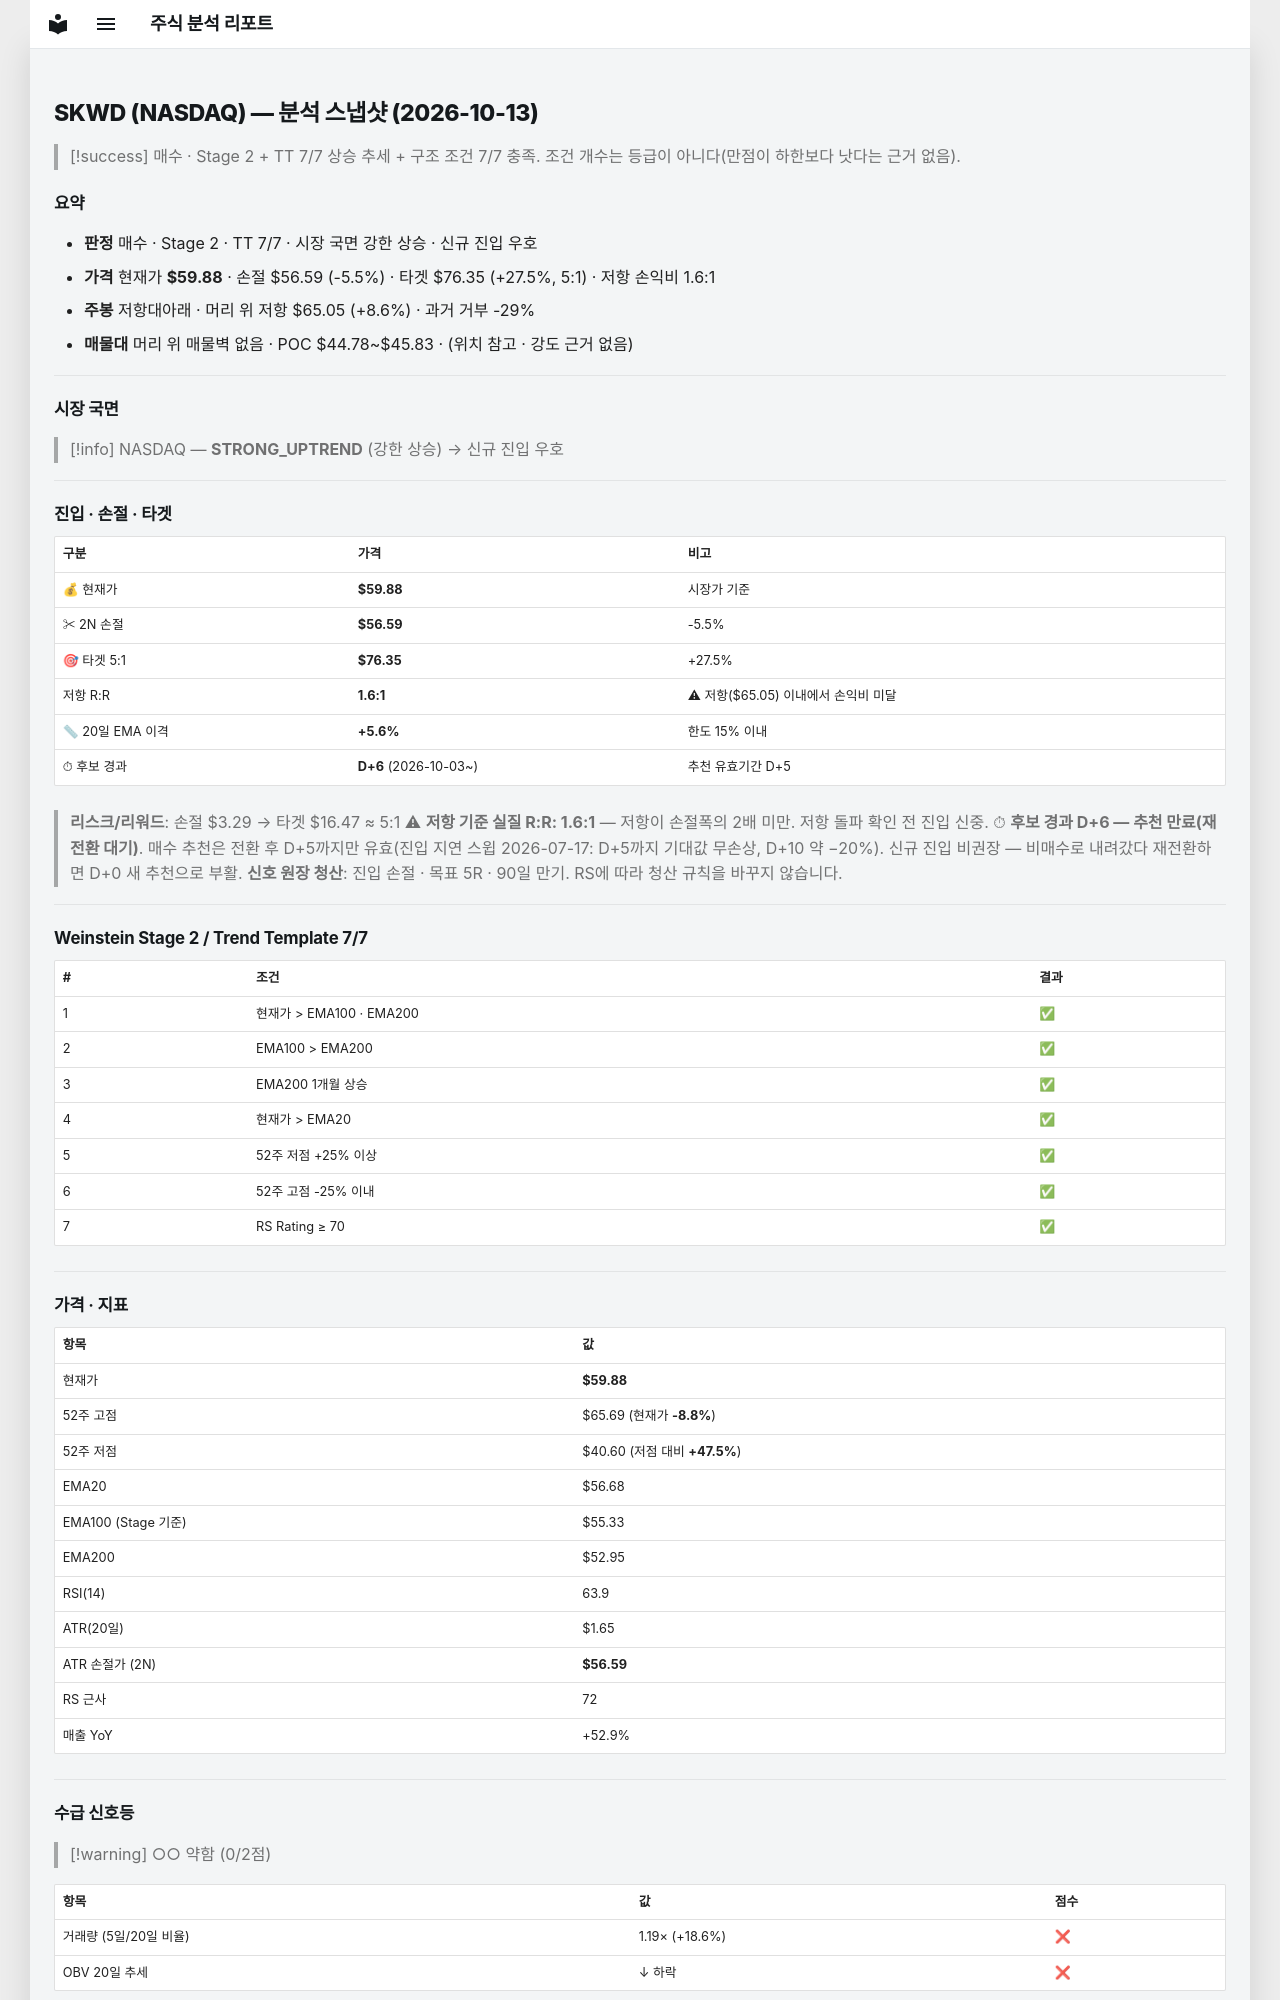

repository: soloandco/stock-reports · page: snapshots/SKWD-2026-10-13/index.html · generator: mkdocs

---
type: analysis-snapshot
title: SKWD 분석 스냅샷
ticker: SKWD
market: NASDAQ
created: 2026-10-13
updated: 2026-10-13
bar-date: 2026-10-12
verdict: 매수후보
real-rr: 1.57
sma50-gap-pct: 5.6
candidate-days: 6
candidate-since: 2026-10-03
weekly-position: 저항대아래
weekly-overhead-price: 65.05
weekly-overhead-pct: 8.6
stage: 2
trend-template-score: 7
tt-max: 7
ma-set: ema-20-100-200
price: 59.880001068115234
stop-price: 56.586490797229466
market-regime: STRONG_UPTREND
supply-demand-score: 0/2
supply-demand-label: 약함
status: tracking
tags:
  - stock-agent
  - watchlist
  - SKWD
  - analysis
related:
  - "[[analysis-template]]"
---

# SKWD (NASDAQ) — 분석 스냅샷 (2026-10-13)

> [!success] 매수 · Stage 2 + TT 7/7
> 상승 추세 + 구조 조건 7/7 충족. 조건 개수는 등급이 아니다(만점이 하한보다 낫다는 근거 없음).

## 요약

- **판정** 매수 · Stage 2 · TT 7/7 · 시장 국면 강한 상승 · 신규 진입 우호
- **가격** 현재가 **$59.88** · 손절 $56.59 (-5.5%) · 타겟 $76.35 (+27.5%, 5:1) · 저항 손익비 1.6:1
- **주봉** 저항대아래 · 머리 위 저항 $65.05 (+8.6%) · 과거 거부 -29%
- **매물대** 머리 위 매물벽 없음 · POC $44.78~$45.83 · (위치 참고 · 강도 근거 없음)

---

## 시장 국면

> [!info] NASDAQ — **STRONG_UPTREND** (강한 상승) → 신규 진입 우호

---

## 진입 · 손절 · 타겟

| 구분 | 가격 | 비고 |
|------|------|------|
| 💰 현재가 | **$59.88** | 시장가 기준 |
| ✂ 2N 손절 | **$56.59** | -5.5% |
| 🎯 타겟 5:1 | **$76.35** | +27.5% |
| 저항 R:R | **1.6:1** | ⚠ 저항($65.05) 이내에서 손익비 미달 |
| 📏 20일 EMA 이격 | **+5.6%** | 한도 15% 이내 |
| ⏱ 후보 경과 | **D+6** (2026-10-03~) | 추천 유효기간 D+5 |

> **리스크/리워드**: 손절 $3.29 → 타겟 $16.47 ≈ 5:1
> ⚠ **저항 기준 실질 R:R: 1.6:1** — 저항이 손절폭의 2배 미만. 저항 돌파 확인 전 진입 신중.
> ⏱ **후보 경과 D+6 — 추천 만료(재전환 대기)**. 매수 추천은 전환 후 D+5까지만 유효(진입 지연 스윕 2026-07-17: D+5까지 기대값 무손상, D+10 약 −20%). 신규 진입 비권장 — 비매수로 내려갔다 재전환하면 D+0 새 추천으로 부활.
> **신호 원장 청산**: 진입 손절 · 목표 5R · 90일 만기. RS에 따라 청산 규칙을 바꾸지 않습니다.

---

## Weinstein Stage 2 / Trend Template 7/7

| # | 조건 | 결과 |
|---|------|------|
| 1 | 현재가 > EMA100 · EMA200 | ✅ |
| 2 | EMA100 > EMA200 | ✅ |
| 3 | EMA200 1개월 상승 | ✅ |
| 4 | 현재가 > EMA20 | ✅ |
| 5 | 52주 저점 +25% 이상 | ✅ |
| 6 | 52주 고점 -25% 이내 | ✅ |
| 7 | RS Rating ≥ 70 | ✅ |

---

## 가격 · 지표

| 항목 | 값 |
|------|---|
| 현재가 | **$59.88** |
| 52주 고점 | $65.69 (현재가 **-8.8%**) |
| 52주 저점 | $40.60 (저점 대비 **+47.5%**) |
| EMA20 | $56.68 |
| EMA100 (Stage 기준) | $55.33 |
| EMA200 | $52.95 |
| RSI(14) | 63.9 |
| ATR(20일) | $1.65 |
| ATR 손절가 (2N) | **$56.59** |
| RS 근사 | 72 |
| 매출 YoY | +52.9% |

---
## 수급 신호등

> [!warning] ○○ 약함 (0/2점)

| 항목 | 값 | 점수 |
|------|------|------|
| 거래량 (5일/20일 비율) | 1.19× (+18.6%) | ❌ |
| OBV 20일 추세 | ↓ 하락 | ❌ |

> **판독법**: 거래량이 20일 평균보다 20% 이상 많고 OBV(온밸런스볼륨)가 상승 중이면 매집 수급이 강한 것으로 판단합니다.

---
